Image classification data set "classification" (DylanHughes02/fruit-detection-project on GitHub). Class labels (4): apple, banana, orange, pear.

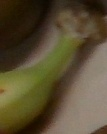
Label: banana

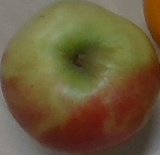
Label: apple

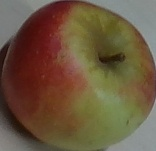
Label: apple

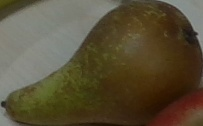
Label: pear

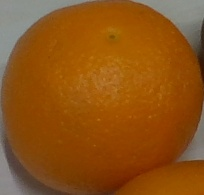
Label: orange

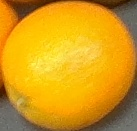
Label: orange
